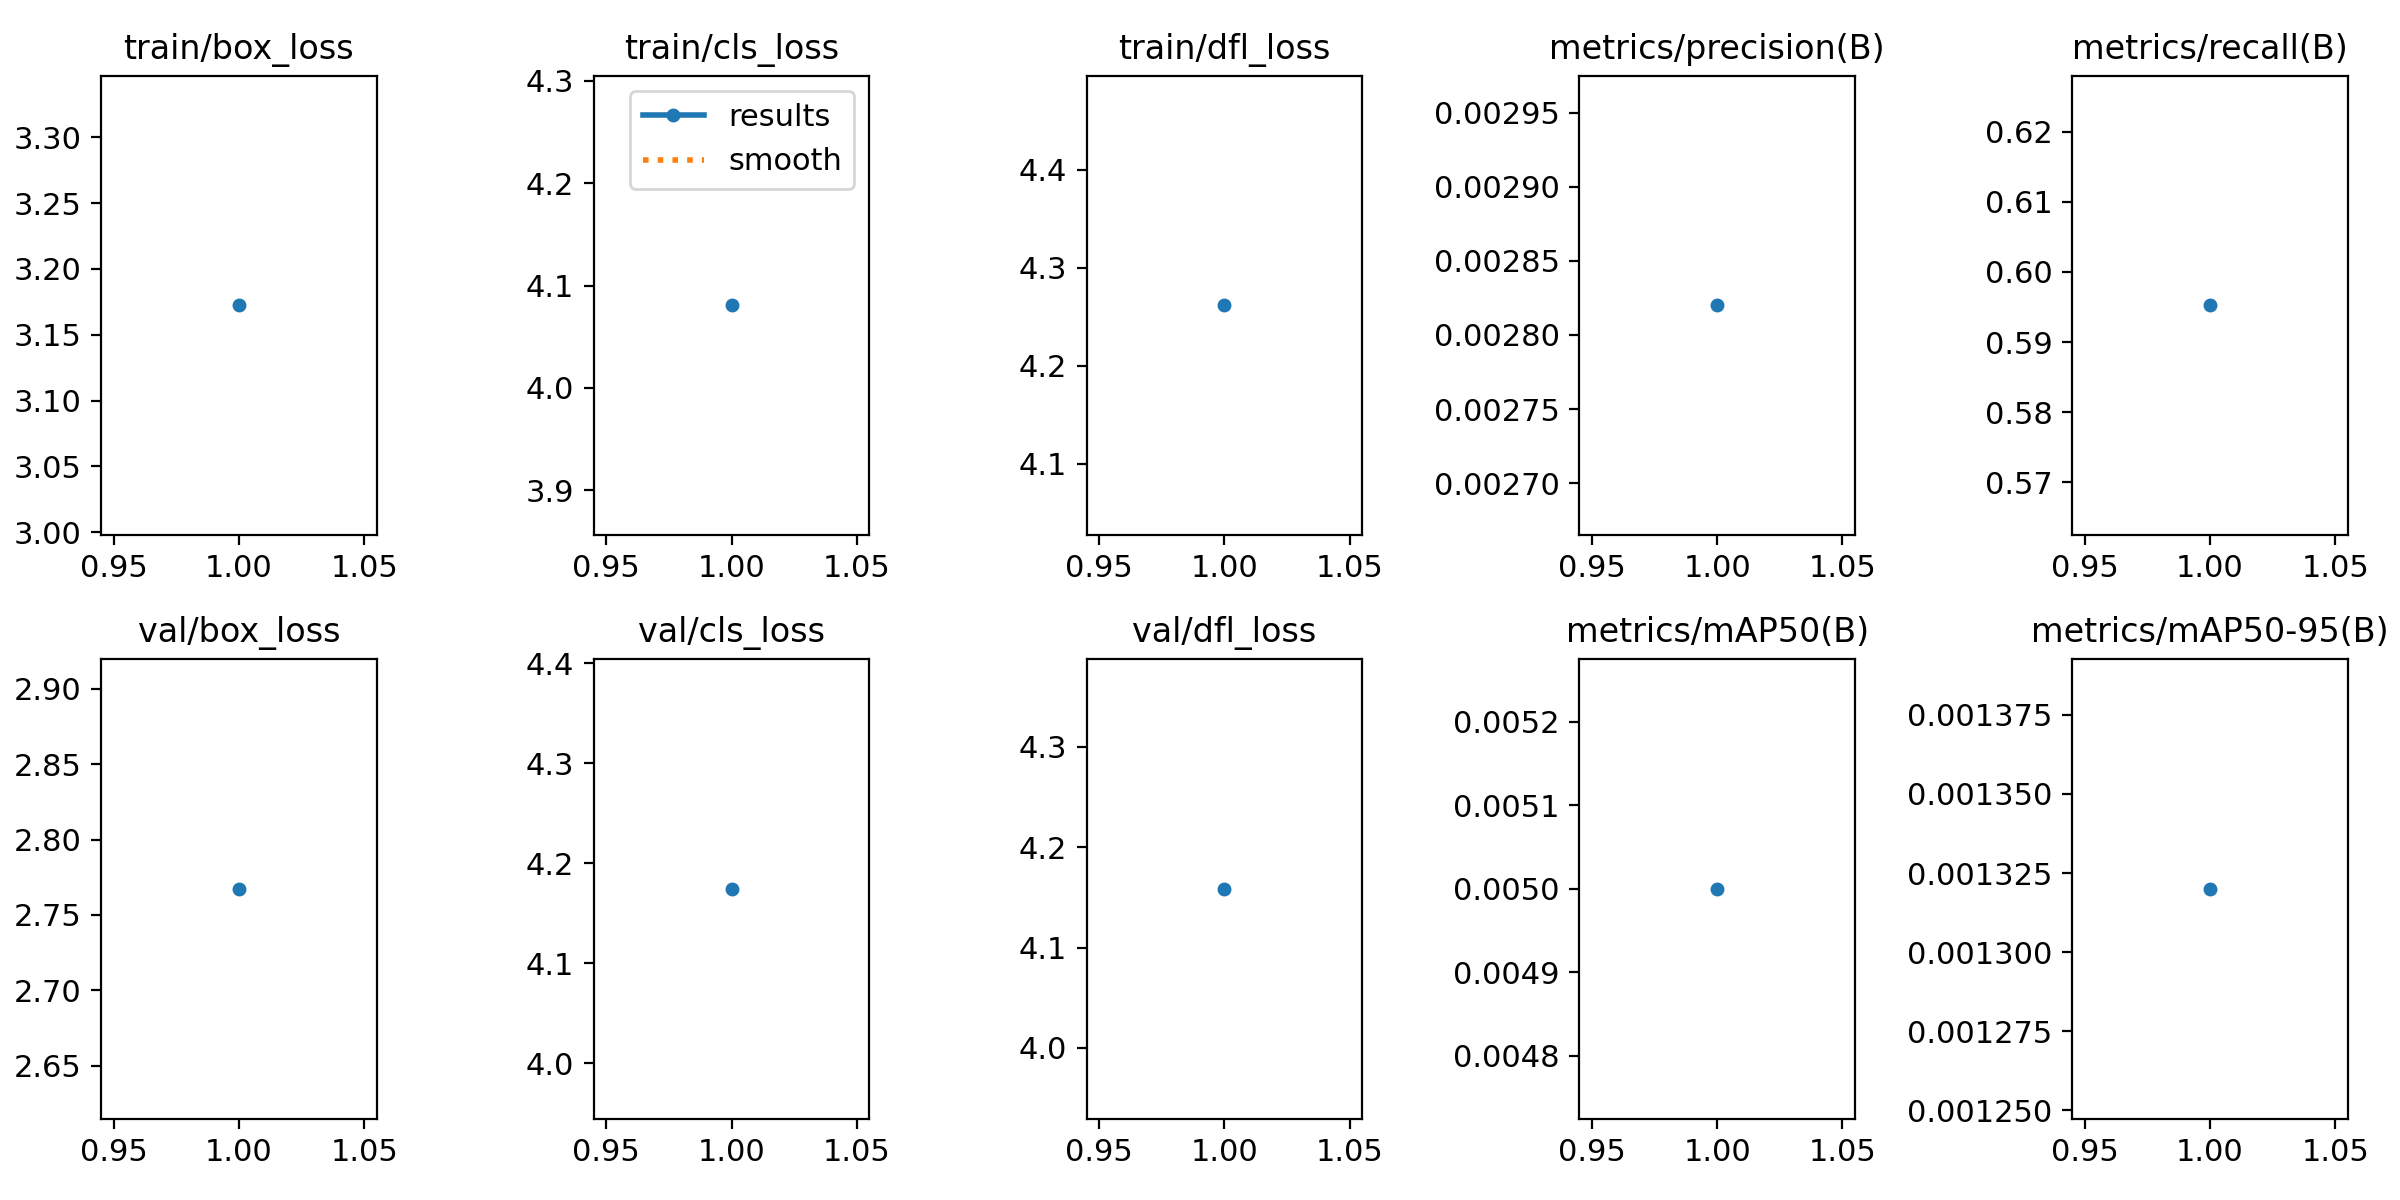

The data file committed next to this chart (first rows):
epoch, train/box_loss, train/cls_loss, train/dfl_loss, metrics/precision(B), metrics/recall(B), metrics/mAP50(B), metrics/mAP50-95(B), val/box_loss, val/cls_loss, val/dfl_loss, lr/pg0, lr/pg1, lr/pg2
1, 3.172, 4.081, 4.262, 0.00282, 0.5952, 0.005, 0.00132, 2.767, 4.174, 4.158, 8e-05, 8e-05, 8e-05
